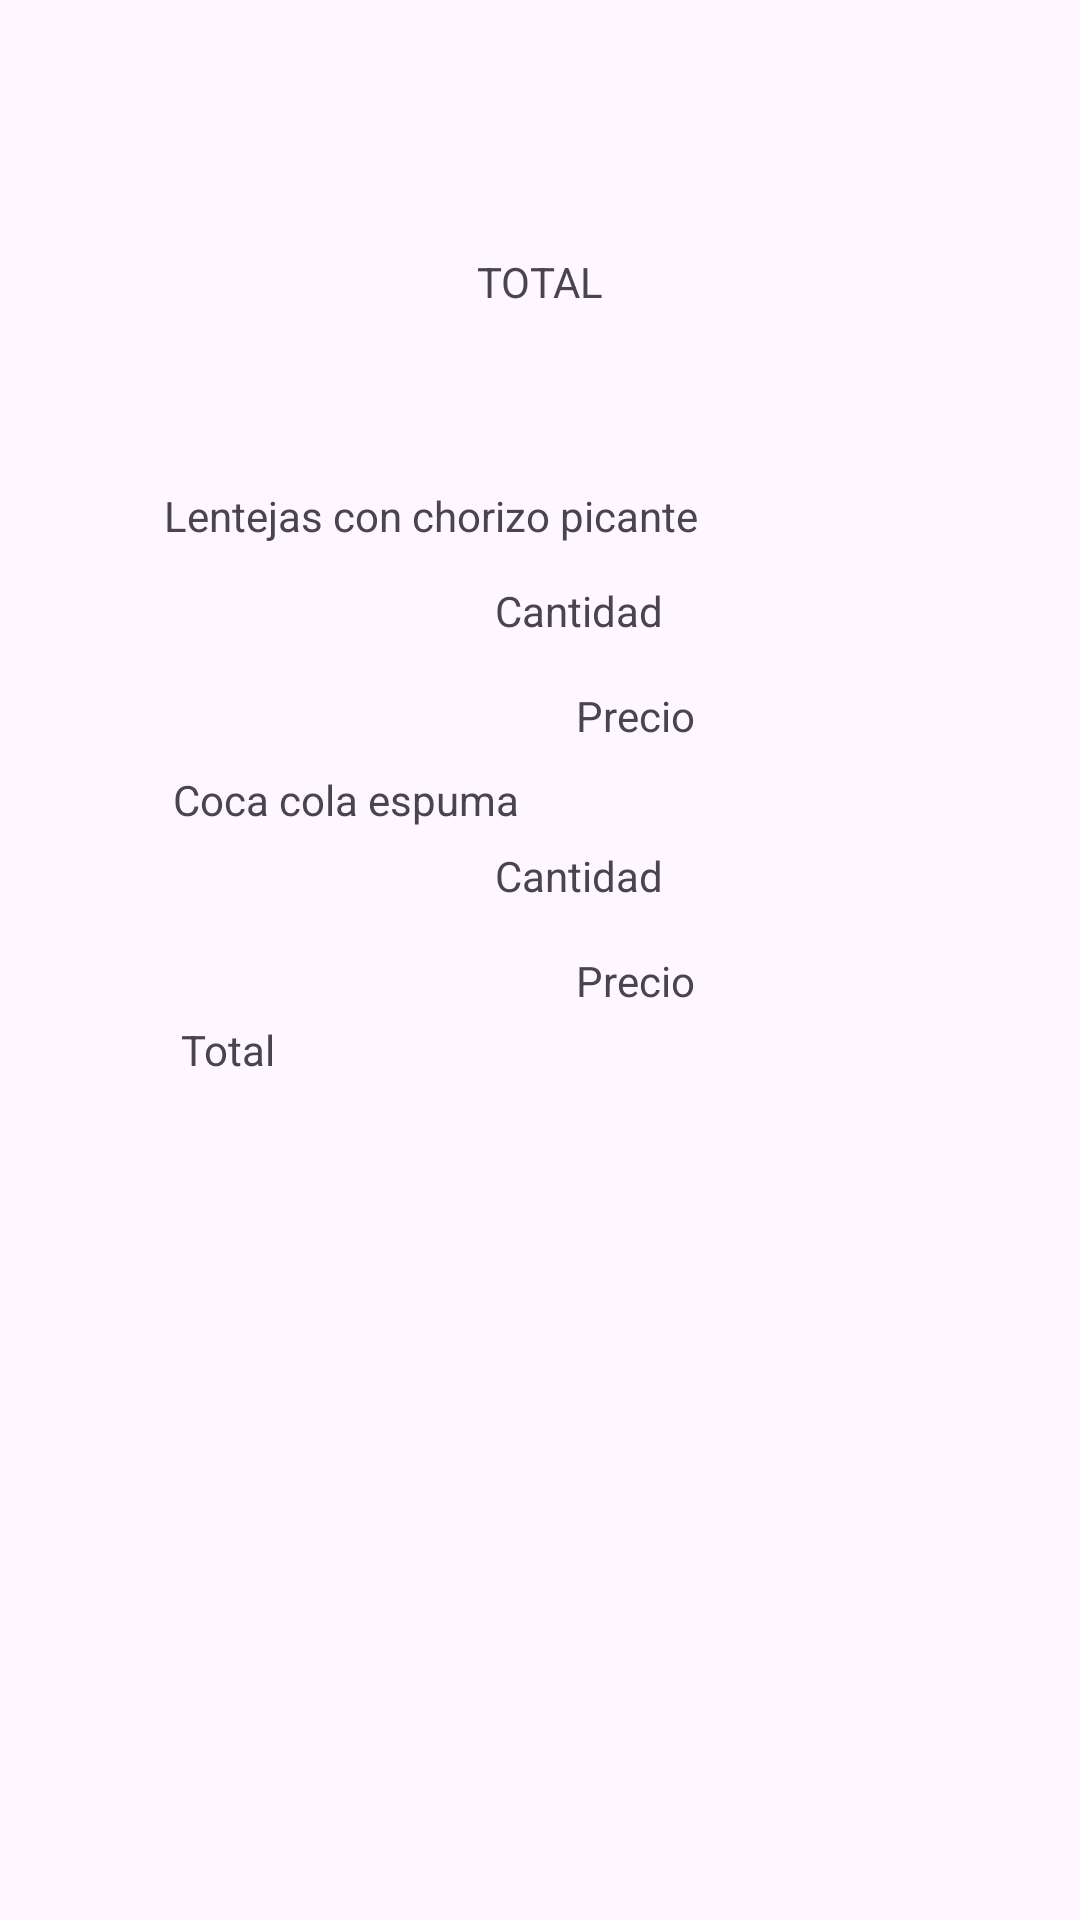

This screen was rendered from an Android layout file. Write that file and the resources it references.
<!-- AndroidManifest.xml: application theme Theme.PreCafeteria -->
<!-- res/layout/fragment_total.xml -->
<?xml version="1.0" encoding="utf-8"?>
<layout xmlns:tools="http://schemas.android.com/tools"
    xmlns:android="http://schemas.android.com/apk/res/android"
    xmlns:app="http://schemas.android.com/apk/res-auto">
<FrameLayout
    android:layout_width="match_parent"
    android:layout_height="match_parent"
    tools:context=".total">

    

    <androidx.constraintlayout.widget.ConstraintLayout
        android:layout_width="match_parent"
        android:layout_height="match_parent">

        <TextView
            android:id="@+id/Titulototal"
            android:layout_width="wrap_content"
            android:layout_height="wrap_content"
            android:text="@string/Titulo"
            app:layout_constraintBottom_toBottomOf="parent"
            app:layout_constraintEnd_toEndOf="parent"
            app:layout_constraintStart_toStartOf="parent"
            app:layout_constraintTop_toTopOf="parent"
            app:layout_constraintVertical_bias="0.136" />

        <TextView
            android:id="@+id/plato"
            android:layout_width="wrap_content"
            android:layout_height="wrap_content"
            android:text="@string/Plato"
            app:layout_constraintBottom_toBottomOf="parent"
            app:layout_constraintEnd_toEndOf="parent"
            app:layout_constraintHorizontal_bias="0.301"
            app:layout_constraintStart_toStartOf="parent"
            app:layout_constraintTop_toBottomOf="@+id/Titulototal"
            app:layout_constraintVertical_bias="0.114" />

        <TextView
            android:id="@+id/cantidadplato"
            android:layout_width="wrap_content"
            android:layout_height="wrap_content"
            android:text="@string/cantidad"
            app:layout_constraintBottom_toBottomOf="parent"
            app:layout_constraintEnd_toEndOf="parent"
            app:layout_constraintHorizontal_bias="0.543"
            app:layout_constraintStart_toStartOf="parent"
            app:layout_constraintTop_toBottomOf="@+id/plato"
            app:layout_constraintVertical_bias="0.029" />

        <TextView
            android:id="@+id/bebida"
            android:layout_width="wrap_content"
            android:layout_height="wrap_content"
            android:text="@string/Bebida"
            app:layout_constraintBottom_toBottomOf="parent"
            app:layout_constraintEnd_toEndOf="parent"
            app:layout_constraintHorizontal_bias="0.236"
            app:layout_constraintStart_toStartOf="parent"
            app:layout_constraintTop_toBottomOf="@+id/plato"
            app:layout_constraintVertical_bias="0.172" />

        <TextView
            android:id="@+id/cantidadbebida"
            android:layout_width="wrap_content"
            android:layout_height="wrap_content"
            android:text="@string/cantidad"
            app:layout_constraintBottom_toBottomOf="parent"
            app:layout_constraintEnd_toEndOf="parent"
            app:layout_constraintHorizontal_bias="0.543"
            app:layout_constraintStart_toStartOf="parent"
            app:layout_constraintTop_toBottomOf="@+id/bebida"
            app:layout_constraintVertical_bias="0.018" />

        <TextView
            android:id="@+id/total"
            android:layout_width="wrap_content"
            android:layout_height="wrap_content"
            android:text="@string/total"
            app:layout_constraintBottom_toBottomOf="parent"
            app:layout_constraintEnd_toEndOf="parent"
            app:layout_constraintHorizontal_bias="0.184"
            app:layout_constraintStart_toStartOf="parent"
            app:layout_constraintTop_toBottomOf="@+id/bebida"
            app:layout_constraintVertical_bias="0.186" />

        <TextView
            android:id="@+id/numeroplato"
            android:layout_width="wrap_content"
            android:layout_height="wrap_content"

            app:layout_constraintBottom_toBottomOf="parent"
            app:layout_constraintEnd_toEndOf="parent"
            app:layout_constraintHorizontal_bias="0.487"
            app:layout_constraintStart_toEndOf="@+id/cantidadplato"
            app:layout_constraintTop_toTopOf="parent"
            app:layout_constraintVertical_bias="0.306" />

        <TextView
            android:id="@+id/numerobebida"
            android:layout_width="wrap_content"
            android:layout_height="wrap_content"
            app:layout_constraintBottom_toBottomOf="parent"
            app:layout_constraintEnd_toEndOf="parent"
            app:layout_constraintHorizontal_bias="0.487"
            app:layout_constraintStart_toEndOf="@+id/cantidadbebida"
            app:layout_constraintTop_toTopOf="parent"
            app:layout_constraintVertical_bias="0.446" />

        <TextView
            android:id="@+id/numerototal"
            android:layout_width="wrap_content"
            android:layout_height="wrap_content"
            android:layout_marginStart="224dp"
            android:layout_marginTop="12dp"
            app:layout_constraintStart_toEndOf="@+id/total"
            app:layout_constraintTop_toBottomOf="@+id/precio2" />

        <TextView
            android:id="@+id/precioPlatos"
            android:layout_width="wrap_content"
            android:layout_height="wrap_content"
            android:layout_marginStart="192dp"
            android:layout_marginTop="16dp"
            android:text="@string/precioTotal"
            app:layout_constraintStart_toStartOf="parent"
            app:layout_constraintTop_toBottomOf="@+id/cantidadplato" />

        <TextView
            android:id="@+id/precioBebidas"
            android:layout_width="wrap_content"
            android:layout_height="wrap_content"
            android:layout_marginStart="192dp"
            android:layout_marginTop="16dp"
            android:text="@string/precioTotal"
            app:layout_constraintStart_toStartOf="parent"
            app:layout_constraintTop_toBottomOf="@+id/cantidadbebida" />

        <TextView
            android:id="@+id/precio1"
            android:layout_width="wrap_content"
            android:layout_height="wrap_content"
            android:layout_marginStart="96dp"
            android:layout_marginTop="16dp"
            app:layout_constraintStart_toEndOf="@+id/precioPlatos"
            app:layout_constraintTop_toBottomOf="@+id/numeroplato" />

        <TextView
            android:id="@+id/precio2"
            android:layout_width="wrap_content"
            android:layout_height="wrap_content"
            android:layout_marginStart="96dp"
            android:layout_marginTop="16dp"
            app:layout_constraintStart_toEndOf="@+id/precioBebidas"
            app:layout_constraintTop_toBottomOf="@+id/numerobebida" />


    </androidx.constraintlayout.widget.ConstraintLayout>
</FrameLayout>
</layout>
<!-- resources referenced by this layout -->
<resources>
  <string name="Bebida">Coca cola espuma</string>
  <string name="Plato">Lentejas con chorizo picante</string>
  <string name="Titulo">TOTAL</string>
  <string name="cantidad">Cantidad</string>
  <string name="precioTotal">Precio</string>
  <string name="total">Total</string>
  <style name="Theme.PreCafeteria" parent="Base.Theme.PreCafeteria" />
  <style name="Base.Theme.PreCafeteria" parent="Theme.Material3.DayNight.NoActionBar">
          
          
      </style>
</resources>
